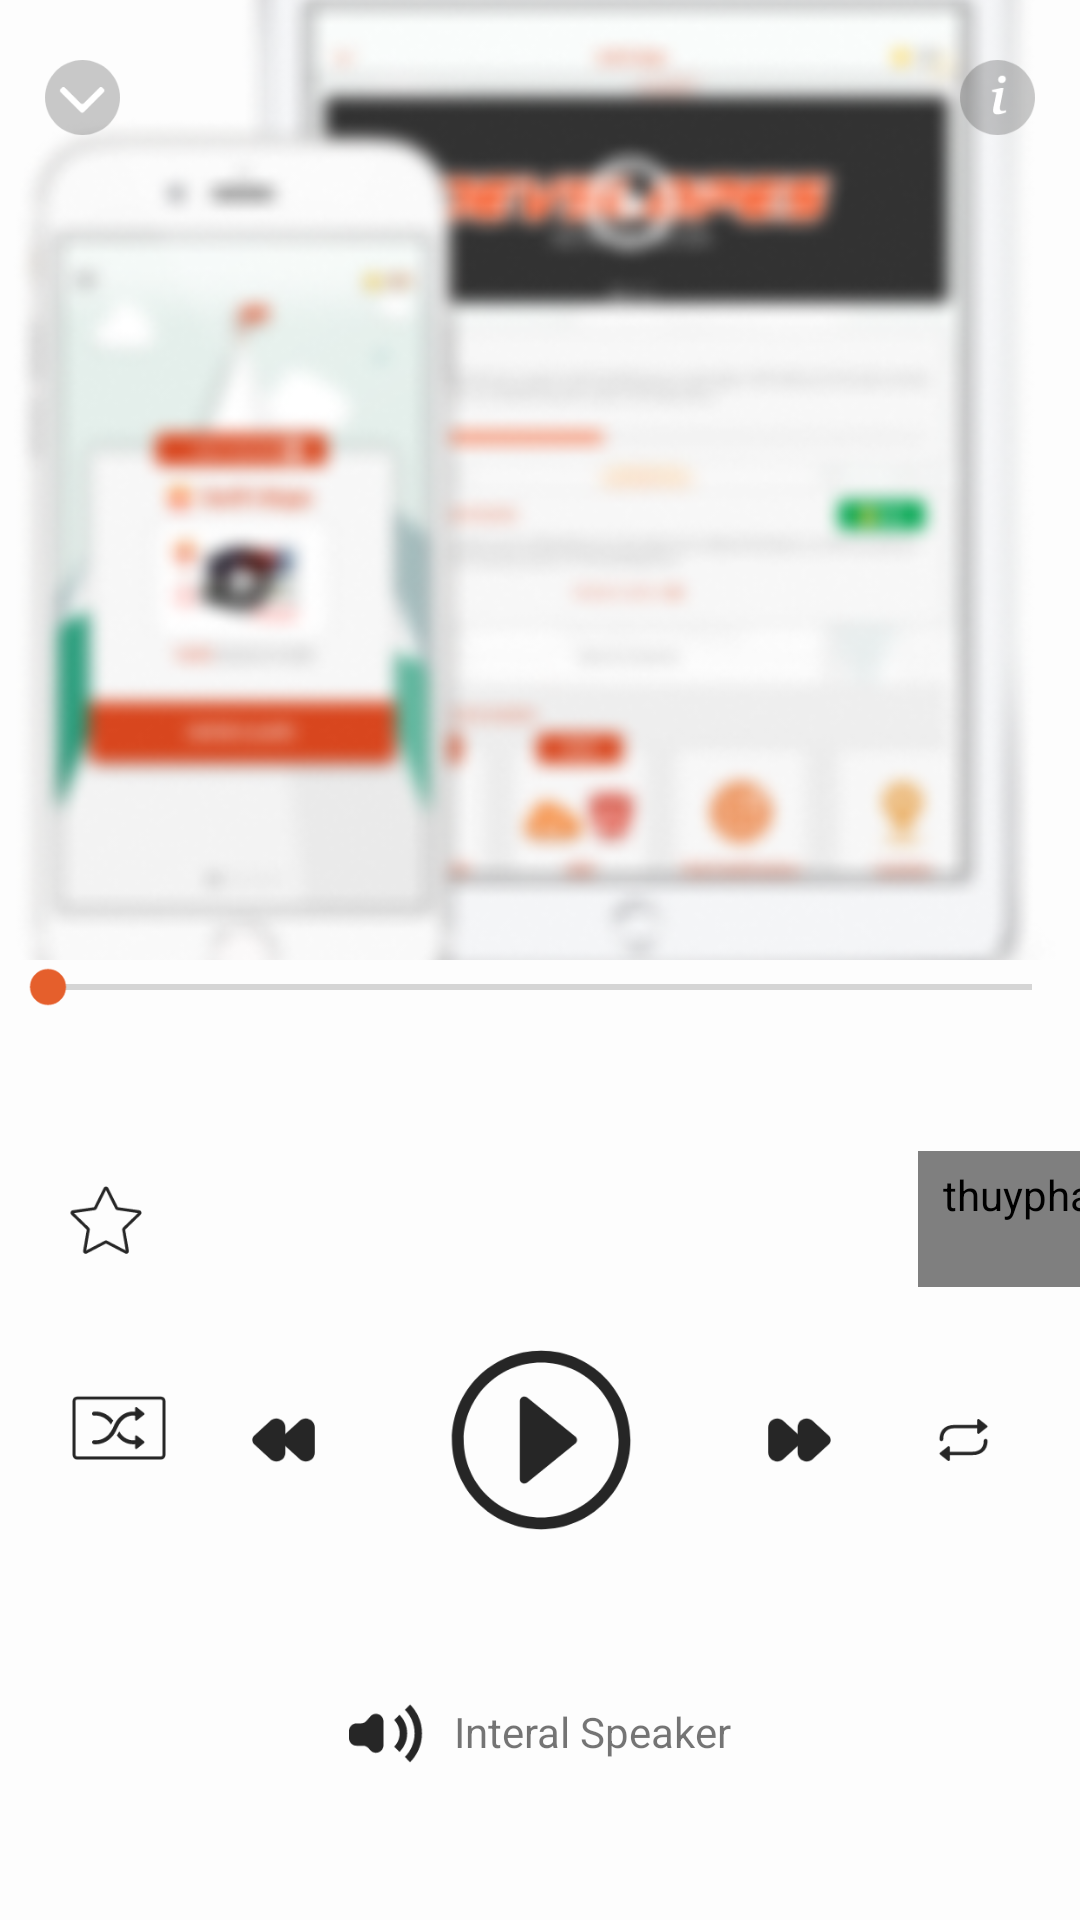

Write the Android layout XML for this screen, with the resource values it uses.
<!-- AndroidManifest.xml: application theme AppTheme -->
<!-- res/layout/fragment_now_playing.xml -->
<?xml version="1.0" encoding="utf-8"?>
<layout xmlns:android="http://schemas.android.com/apk/res/android"
    xmlns:app="http://schemas.android.com/apk/res-auto"
    xmlns:tools="http://schemas.android.com/tools">

    <data>

        <variable
            name="song"
            type="thuypham.ptithcm.spotify.data.Song" />
    </data>

    <androidx.constraintlayout.widget.ConstraintLayout
        android:layout_width="match_parent"
        android:layout_height="match_parent"
        tools:context=".ui.song.NowPlayingFragment">

        <androidx.constraintlayout.widget.Guideline
            android:id="@+id/glCenterH"
            android:layout_width="match_parent"
            android:layout_height="0dp"
            android:orientation="horizontal"
            app:layout_constraintGuide_percent="0.5" />

        <androidx.appcompat.widget.AppCompatImageView
            blurImageUrl="@{song.imageURL}"
            android:layout_width="match_parent"
            android:layout_height="match_parent"
            android:adjustViewBounds="true"
            android:scaleType="centerCrop" />

        <View
            android:layout_width="match_parent"
            android:layout_height="match_parent"
            android:background="#BAFFFFFF" />


        <androidx.appcompat.widget.AppCompatImageView
            android:id="@+id/ivSong"
            imageFromUrl="@{song.imageURL}"
            android:layout_width="match_parent"
            android:layout_height="0dp"
            android:adjustViewBounds="true"
            android:scaleType="centerCrop"
            app:layout_constraintBottom_toBottomOf="@id/glCenterH"
            app:layout_constraintTop_toTopOf="parent"
            android:src="@drawable/mockup_ipad_air" />

        <androidx.appcompat.widget.AppCompatImageView
            android:id="@+id/btnDismissSong"
            android:layout_width="wrap_content"
            android:layout_height="wrap_content"
            android:layout_marginStart="@dimen/marginS"
            android:layout_marginTop="@dimen/marginM"
            android:background="?attr/selectableItemBackground"
            android:clickable="true"
            android:padding="@dimen/paddingM"
            android:src="@drawable/ic_dismiss_music"
            app:layout_constraintStart_toStartOf="parent"
            app:layout_constraintTop_toTopOf="parent" />

        <androidx.appcompat.widget.AppCompatImageView
            android:id="@+id/btnSongInfo"
            android:layout_width="wrap_content"
            android:layout_height="wrap_content"
            android:layout_marginTop="@dimen/marginM"
            android:layout_marginEnd="@dimen/marginS"
            android:background="?attr/selectableItemBackground"
            android:clickable="true"
            android:padding="@dimen/paddingM"
            android:src="@drawable/ic_info"
            app:layout_constraintEnd_toEndOf="parent"
            app:layout_constraintTop_toTopOf="parent" />

        <SeekBar
            android:id="@+id/seekBarSong"
            android:layout_width="match_parent"
            android:layout_height="wrap_content"
            android:background="?attr/selectableItemBackground"
            android:clickable="true"
            app:layout_constraintEnd_toEndOf="parent"
            app:layout_constraintStart_toStartOf="parent"
            app:layout_constraintTop_toBottomOf="@id/glCenterH" />

        <TextView
            android:id="@+id/tvTimePlay"
            android:layout_width="wrap_content"
            android:layout_height="wrap_content"
            android:layout_marginStart="@dimen/default_margin"
            app:layout_constraintStart_toStartOf="parent"
            app:layout_constraintTop_toBottomOf="@id/seekBarSong"
            tools:text="Time play" />

        <TextView
            android:id="@+id/tvTotalTime"
            android:layout_width="wrap_content"
            android:layout_height="wrap_content"
            android:layout_marginEnd="@dimen/default_margin"
            app:layout_constraintEnd_toEndOf="parent"
            app:layout_constraintTop_toBottomOf="@id/seekBarSong"
            tools:text="Total time" />

        <TextView
            android:id="@+id/tvSongNameDetail"
            style="@style/textH1"
            android:layout_width="0dp"
            android:layout_height="wrap_content"
            android:ellipsize="end"
            android:gravity="center"
            android:maxLines="2"
            android:text="@{song.songName}"
            android:textColor="@color/colorText"
            app:layout_constraintBottom_toTopOf="@id/tvArtist"
            app:layout_constraintEnd_toEndOf="parent"
            app:layout_constraintStart_toStartOf="parent"
            app:layout_constraintWidth_percent="0.7"
            tools:text="Song's name" />

        <TextView
            android:id="@+id/tvArtist"
            style="@style/text15"
            android:layout_width="0dp"
            android:layout_height="wrap_content"
            android:layout_marginTop="@dimen/marginS"
            android:layout_marginBottom="@dimen/default_margin"
            android:ellipsize="end"
            android:gravity="center"
            android:maxLines="2"
            android:textColor="#262626"
            app:layout_constraintBottom_toTopOf="@id/btnPlay"
            app:layout_constraintEnd_toEndOf="parent"
            app:layout_constraintStart_toStartOf="parent"
            app:layout_constraintWidth_percent="0.7"
            tools:text="Artist's name" />

        <androidx.appcompat.widget.AppCompatImageView
            android:id="@+id/btnFavorite"
            android:layout_width="wrap_content"
            android:layout_height="wrap_content"
            android:background="?attr/selectableItemBackground"
            android:clickable="true"
            android:padding="5dp"
            android:src="@drawable/btn_favorite_selector"
            app:layout_constraintBottom_toBottomOf="@id/tvArtist"
            app:layout_constraintEnd_toStartOf="@id/tvSongNameDetail"
            app:layout_constraintTop_toTopOf="@id/tvSongNameDetail" />

        <thuypham.ptithcm.spotify.ui.song.widget.SongPopupMenu
            android:id="@+id/btnMoreInfo"
            android:layout_width="wrap_content"
            android:layout_height="wrap_content"
            android:background="?attr/selectableItemBackground"
            android:padding="5dp"
            app:layout_constraintBottom_toBottomOf="@id/tvArtist"
            app:layout_constraintStart_toEndOf="@id/tvSongNameDetail"
            app:layout_constraintTop_toTopOf="@id/tvSongNameDetail" />

        <androidx.appcompat.widget.AppCompatImageButton
            android:id="@+id/btnPlay"
            android:layout_width="wrap_content"
            android:layout_height="wrap_content"
            android:background="?attr/selectableItemBackground"
            android:clickable="true"
            android:padding="5dp"
            android:src="@drawable/btn_play_selector"
            app:layout_constraintBottom_toBottomOf="parent"
            app:layout_constraintEnd_toEndOf="parent"
            app:layout_constraintStart_toStartOf="parent"
            app:layout_constraintTop_toTopOf="@id/glCenterH" />

        <androidx.appcompat.widget.AppCompatImageButton
            android:id="@+id/btnNext"
            android:layout_width="wrap_content"
            android:layout_height="wrap_content"
            android:layout_marginStart="@dimen/default_margin"
            android:background="?attr/selectableItemBackground"
            android:clickable="true"
            android:padding="5dp"
            android:src="@drawable/btn_next_selector"
            app:layout_constraintBottom_toBottomOf="@id/btnPlay"
            app:layout_constraintEnd_toStartOf="@+id/btnRepeat"
            app:layout_constraintStart_toEndOf="@id/btnPlay"
            app:layout_constraintTop_toTopOf="@id/btnPlay" />

        <androidx.appcompat.widget.AppCompatImageView
            android:id="@+id/btnRepeat"
            android:layout_width="wrap_content"
            android:layout_height="wrap_content"
            android:background="?attr/selectableItemBackground"
            android:clickable="true"
            android:padding="10dp"
            android:src="@drawable/btn_repeat_selector"
            app:layout_constraintBottom_toBottomOf="@id/btnPlay"
            app:layout_constraintEnd_toEndOf="parent"
            app:layout_constraintStart_toEndOf="@id/btnNext"
            app:layout_constraintTop_toTopOf="@id/btnPlay" />

        <androidx.appcompat.widget.AppCompatImageView
            android:id="@+id/btnShuffle"
            android:layout_width="wrap_content"
            android:layout_height="wrap_content"
            android:background="?attr/selectableItemBackground"
            android:clickable="true"
            android:src="@drawable/btn_shuffle_selector"
            app:layout_constraintBottom_toBottomOf="@id/btnPlay"
            app:layout_constraintEnd_toStartOf="@id/btnPre"
            app:layout_constraintStart_toStartOf="parent"
            app:layout_constraintTop_toTopOf="@id/btnPlay" />

        <androidx.appcompat.widget.AppCompatImageView
            android:id="@+id/btnPre"
            android:layout_width="wrap_content"
            android:layout_height="wrap_content"
            android:layout_marginEnd="@dimen/default_margin"
            android:background="?attr/selectableItemBackground"
            android:clickable="true"
            android:padding="5dp"
            android:rotation="180"
            android:src="@drawable/btn_next_selector"
            app:layout_constraintBottom_toBottomOf="@id/btnPlay"
            app:layout_constraintEnd_toStartOf="@id/btnPlay"
            app:layout_constraintStart_toEndOf="@id/btnShuffle"
            app:layout_constraintTop_toTopOf="@id/btnPlay" />


        <TextView
            android:id="@+id/tvStatusSpeaker"
            android:layout_width="wrap_content"
            android:layout_height="wrap_content"
            android:drawableStart="@drawable/ic_speaker"
            android:drawablePadding="@dimen/paddingDefault"
            android:text="@string/interal_speaker"
            app:layout_constraintBottom_toBottomOf="parent"
            app:layout_constraintEnd_toEndOf="parent"
            app:layout_constraintStart_toStartOf="parent"
            app:layout_constraintTop_toBottomOf="@id/btnPlay" />

        <ProgressBar
            android:id="@+id/progressSongInfo"
            android:layout_width="wrap_content"
            android:layout_height="wrap_content"
            android:visibility="gone"
            app:layout_constraintBottom_toBottomOf="parent"
            app:layout_constraintEnd_toEndOf="parent"
            app:layout_constraintStart_toStartOf="parent"
            app:layout_constraintTop_toTopOf="parent"
            tools:visibility="visible" />

    </androidx.constraintlayout.widget.ConstraintLayout>
</layout>
<!-- resources referenced by this layout -->
<resources>
  <color name="colorText">#4A4A4A</color>
  <dimen name="default_margin">15dp</dimen>
  <dimen name="marginM">10dp</dimen>
  <dimen name="marginS">5dp</dimen>
  <dimen name="paddingDefault">10dp</dimen>
  <dimen name="paddingM">10dp</dimen>
  <!-- drawable btn_favorite_selector (drawable) -->
  <?xml version="1.0" encoding="utf-8"?>
  <selector xmlns:android="http://schemas.android.com/apk/res/android">
      <item android:drawable="@drawable/ic_favorite" android:state_selected="false"/>
      <item android:drawable="@drawable/ic_favorite_selected" android:state_selected="true"/>
  </selector>
  <!-- drawable btn_next_selector (drawable) -->
  <?xml version="1.0" encoding="utf-8"?>
  <selector xmlns:android="http://schemas.android.com/apk/res/android">
      <item android:drawable="@drawable/ic_next1" android:state_selected="false"/>
      <item android:drawable="@drawable/ic_next_selected" android:state_selected="true"/>
  </selector>
  <!-- drawable btn_play_selector (drawable) -->
  <?xml version="1.0" encoding="utf-8"?>
  <selector xmlns:android="http://schemas.android.com/apk/res/android">
      <item android:drawable="@drawable/ic_btn_play" android:state_selected="false"/>
      <item android:drawable="@drawable/ic_btn_pause" android:state_selected="true"/>
  </selector>
  <!-- drawable btn_repeat_selector (drawable) -->
  <?xml version="1.0" encoding="utf-8"?>
  <selector xmlns:android="http://schemas.android.com/apk/res/android">
      <item android:drawable="@drawable/ic_repeat"  android:state_selected="false"/>
      <item android:drawable="@drawable/ic_repeat_selected" android:state_selected="true"/>
  </selector>
  <!-- drawable btn_shuffle_selector (drawable) -->
  <?xml version="1.0" encoding="utf-8"?>
  <selector xmlns:android="http://schemas.android.com/apk/res/android">
      <item android:drawable="@drawable/ic_shuffle" android:state_selected="false"/>
      <item android:drawable="@drawable/ic_shuffle_selected" android:state_selected="true"/>
  </selector>
  <string name="interal_speaker">Interal Speaker</string>
  <style name="text15">
          <item name="android:fontFamily">@font/avenir_next</item>
          <item name="android:textSize">15sp</item>
          <item name="android:textColor">#5E5E5E</item>
      </style>
  <style name="textH1">
          <item name="android:textStyle">bold</item>
          <item name="android:textSize">20sp</item>
       <item name="android:fontFamily">@font/avenir_next</item>
          <item name="android:textColor">#262626</item>
      </style>
  <style name="AppTheme" parent="Theme.AppCompat.Light.NoActionBar">
          
          <item name="colorPrimary">@color/colorOrange</item>
          <item name="colorPrimaryDark">@color/colorPrimaryDark</item>
          <item name="android:windowLightStatusBar">false</item>
          <item name="android:statusBarColor">@color/colorStatusBar</item>
          <item name="android:colorControlHighlight">@color/colorOrange</item>
          <item name="colorAccent">@color/colorOrange</item>
      </style>
  <!-- drawable ic_next_selected (drawable) -->
  <vector xmlns:android="http://schemas.android.com/apk/res/android"
      android:width="21dp"
      android:height="20dp"
      android:viewportWidth="21"
      android:viewportHeight="20">
    <path
        android:pathData="M9.6296,7.7821C10.9362,8.972 10.9362,11.028 9.6296,12.218L5.085,16.3571C3.1585,18.1117 0.0649,16.7449 0.0649,14.1391V5.8609C0.0649,3.2552 3.1585,1.8884 5.085,3.6429L9.6296,7.7821Z"
        android:fillColor="#E55F2C"
        android:fillType="evenOdd"/>
    <path
        android:pathData="M20.2399,8.525C21.1109,9.3184 21.1109,10.689 20.2399,11.4823L14.8834,16.3608C12.9569,18.1154 9.8634,16.7485 9.8634,14.1428V5.8646C9.8634,3.2588 12.9569,1.892 14.8834,3.6466L20.2399,8.525Z"
        android:fillColor="#E55F2C"
        android:fillType="evenOdd"/>
  </vector>
  <color name="colorOrange">#E55F2C</color>
  <color name="colorPrimaryDark">#00574B</color>
  <color name="colorStatusBar">#40000000</color>
</resources>
